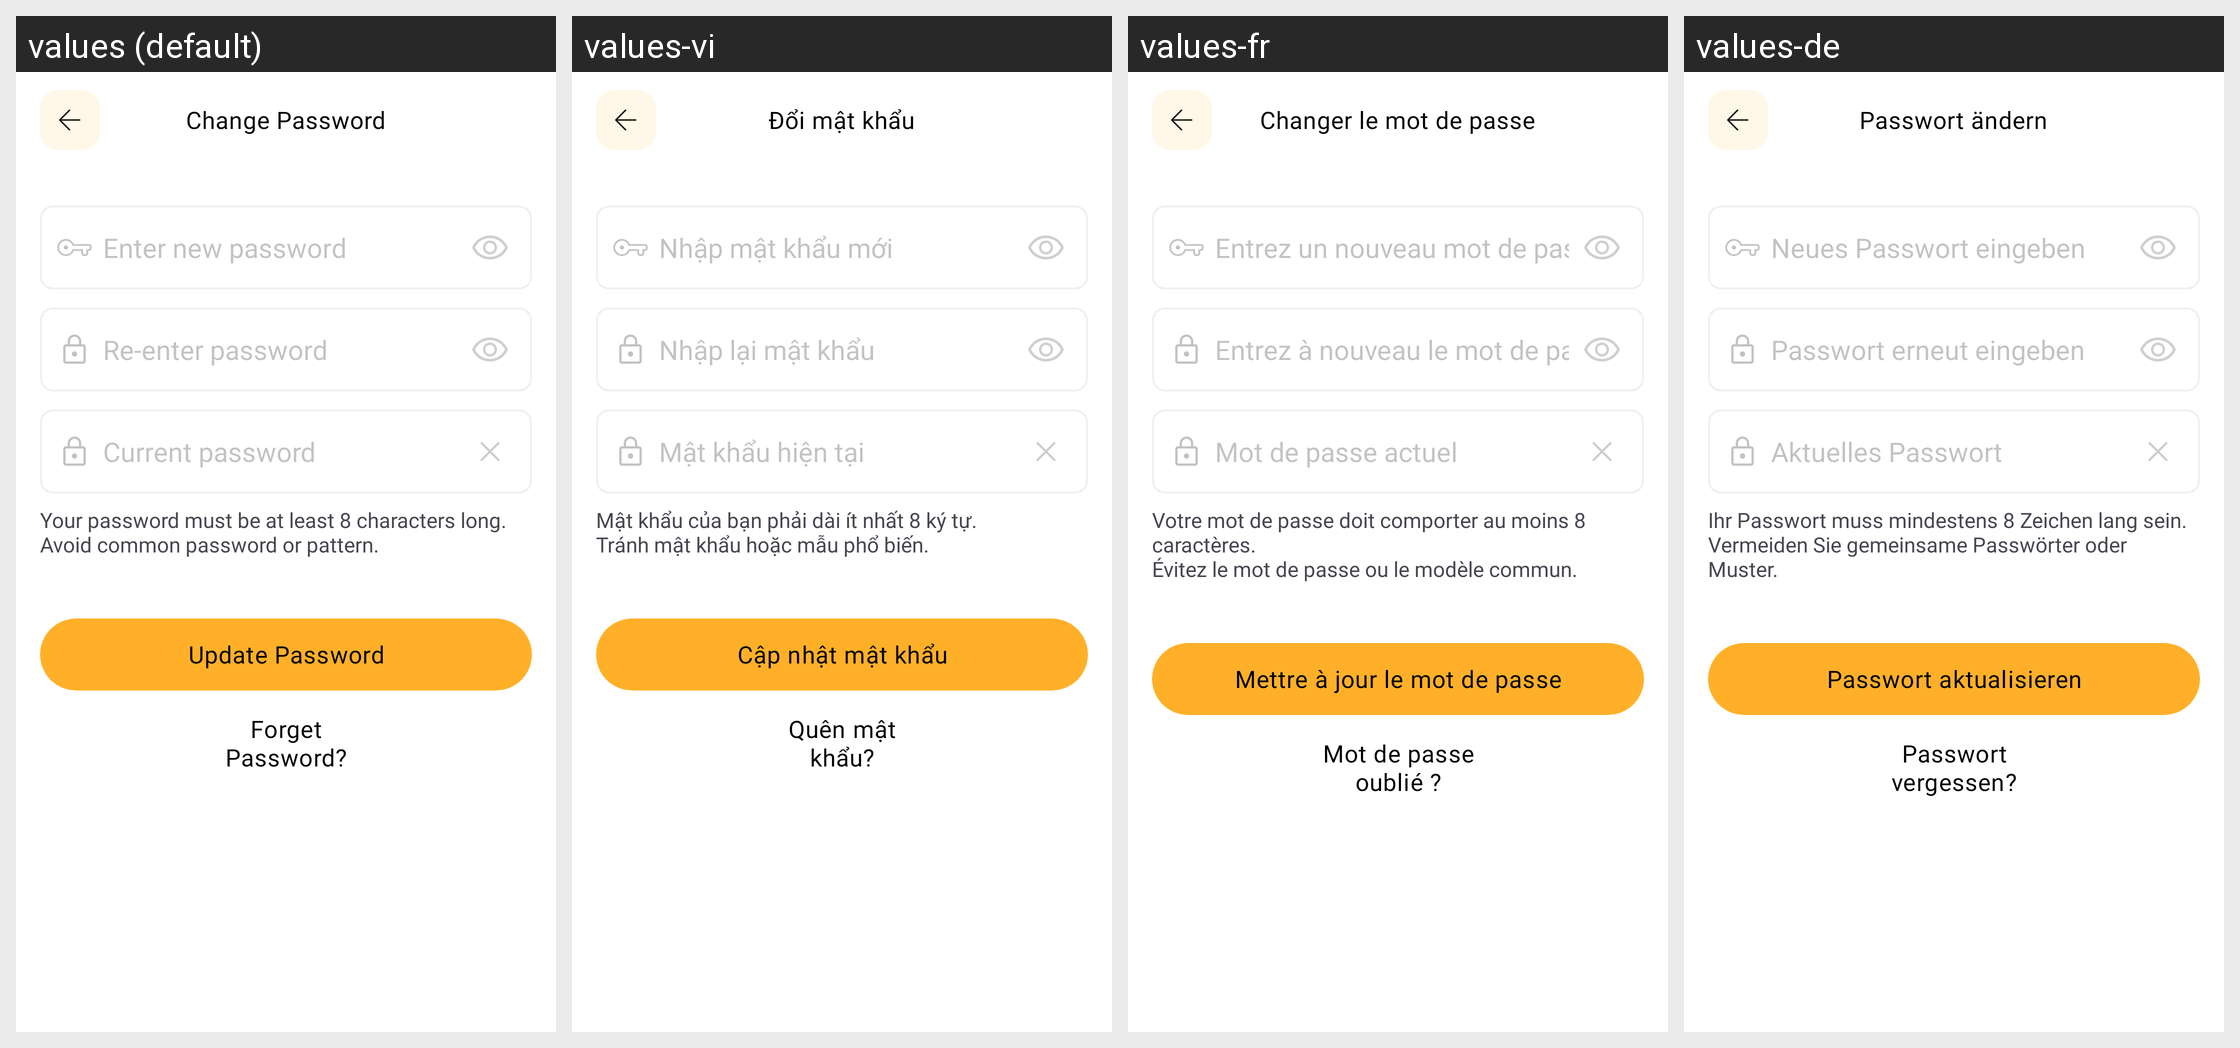

Here is an Android app screen in its default locale and in the app's own translations. Write out the translated-string differences for the strings that appear on this screen.
Android screen res/layout/activity_change_pw.xml rendered under 4 locales, left to right: values (default), values-vi, values-fr, values-de. Device: Nexus 5 (rendered at 1080×1920; each locale shown at half size, 540×960, under a caption strip naming it); theme Theme.MoneyTracker.
Other locales in the repository, not shown: values-es, values-id, values-in, values-it, values-ja, values-km, values-ko, values-nl, values-no, values-pt-rBR, values-sv, values-th, values-tr, values-zh-rCN, values-zh-rTW.
Strings drawn on this screen, with the default value and each locale's value (text and hints the layout hard-codes, and strings that could not be matched under every locale, appear in the picture but are not listed):

change_pw
  values: Change Password
  values-vi: Đổi mật khẩu
  values-fr: Changer le mot de passe
  values-de: Passwort ändern

enter_new_pw
  values: Enter new password
  values-vi: Nhập mật khẩu mới
  values-fr: Entrez un nouveau mot de passe
  values-de: Neues Passwort eingeben

re_enter_pw_hint
  values: Re-enter password
  values-vi: Nhập lại mật khẩu
  values-fr: Entrez à nouveau le mot de passe
  values-de: Passwort erneut eingeben

current_pw
  values: Current password
  values-vi: Mật khẩu hiện tại
  values-fr: Mot de passe actuel
  values-de: Aktuelles Passwort

pw_desc
  values: Your password must be at least 8 characters long.
      Avoid common password or pattern.
  values-vi: Mật khẩu của bạn phải dài ít nhất 8 ký tự.
      Tránh mật khẩu hoặc mẫu phổ biến.
  values-fr: Votre mot de passe doit comporter au moins 8 caractères.
      Évitez le mot de passe ou le modèle commun.
  values-de: Ihr Passwort muss mindestens 8 Zeichen lang sein.
      Vermeiden Sie gemeinsame Passwörter oder Muster.

update_password
  values: Update Password
  values-vi: Cập nhật mật khẩu
  values-fr: Mettre à jour le mot de passe
  values-de: Passwort aktualisieren

forget_pw
  values: Forget Password?
  values-vi: Quên mật khẩu?
  values-fr: Mot de passe oublié ?
  values-de: Passwort vergessen?
